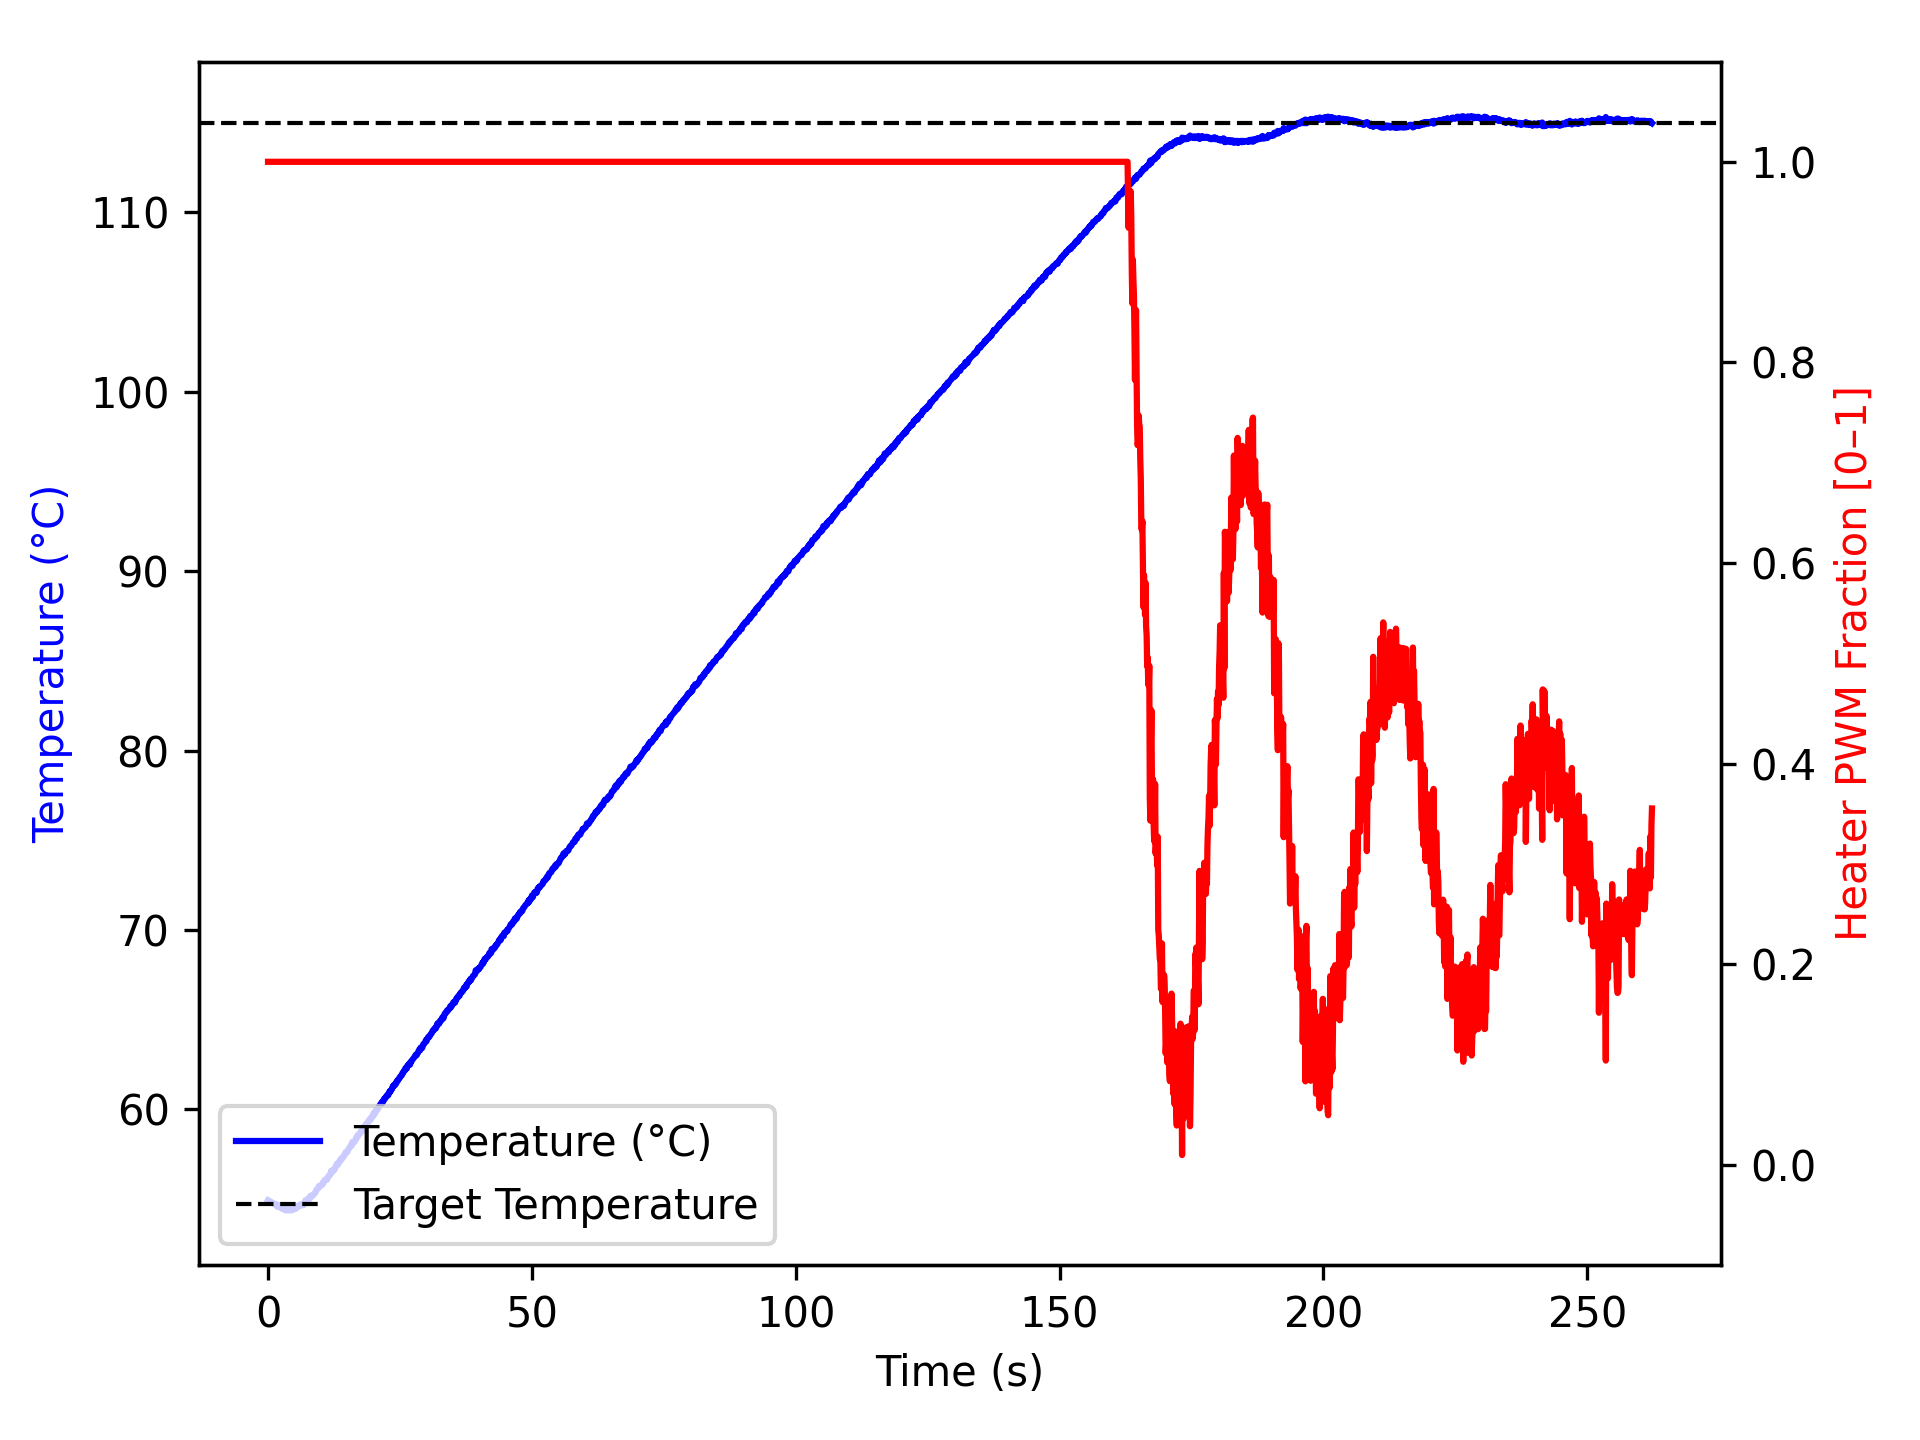

The file beside this chart, header and first rows:
time_ms, temperature, heater
2, 54.93, 1.0
1104, 54.74, 1.0
1205, 54.73, 1.0
1306, 54.72, 1.0
1407, 54.7, 1.0
1509, 54.73, 1.0
1610, 54.7, 1.0
1711, 54.59, 1.0
1813, 54.56, 1.0
1914, 54.65, 1.0
2015, 54.59, 1.0
2116, 54.59, 1.0
2217, 54.63, 1.0
2319, 54.52, 1.0
2420, 54.52, 1.0
2521, 54.52, 1.0
2622, 54.5, 1.0
2722, 54.45, 1.0
2822, 54.52, 1.0
2923, 54.48, 1.0
3024, 54.42, 1.0
3125, 54.45, 1.0
3226, 54.4, 1.0
3327, 54.37, 1.0
3429, 54.45, 1.0
3530, 54.38, 1.0
3631, 54.45, 1.0
3733, 54.4, 1.0
3834, 54.36, 1.0
3935, 54.42, 1.0
4036, 54.45, 1.0
4136, 54.4, 1.0
4236, 54.38, 1.0
4336, 54.36, 1.0
4436, 54.42, 1.0
4537, 54.48, 1.0
4637, 54.45, 1.0
4737, 54.4, 1.0
4838, 54.42, 1.0
4938, 54.48, 1.0
5038, 54.47, 1.0
5140, 54.47, 1.0
5241, 54.49, 1.0
5341, 54.47, 1.0
5441, 54.55, 1.0
5541, 54.54, 1.0
5641, 54.62, 1.0
5741, 54.59, 1.0
5841, 54.62, 1.0
5941, 54.62, 1.0
6041, 54.68, 1.0
6141, 54.67, 1.0
6241, 54.63, 1.0
6341, 54.65, 1.0
6441, 54.72, 1.0
6541, 54.7, 1.0
6641, 54.66, 1.0
6741, 54.66, 1.0
6843, 54.75, 1.0
6944, 54.77, 1.0
... 2,544 more rows
